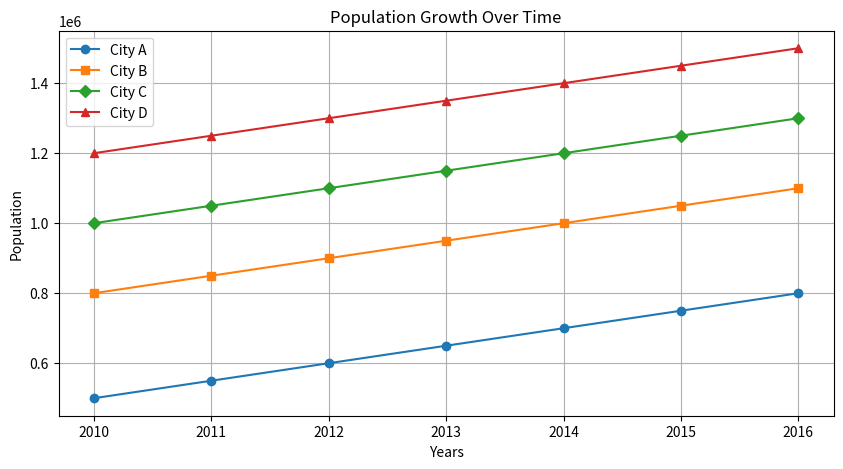
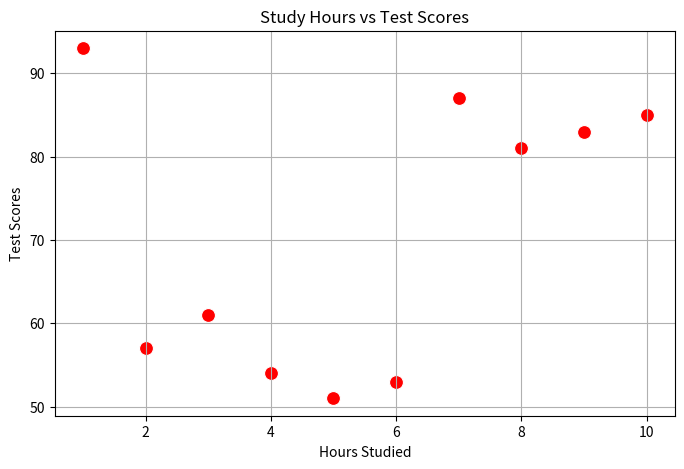
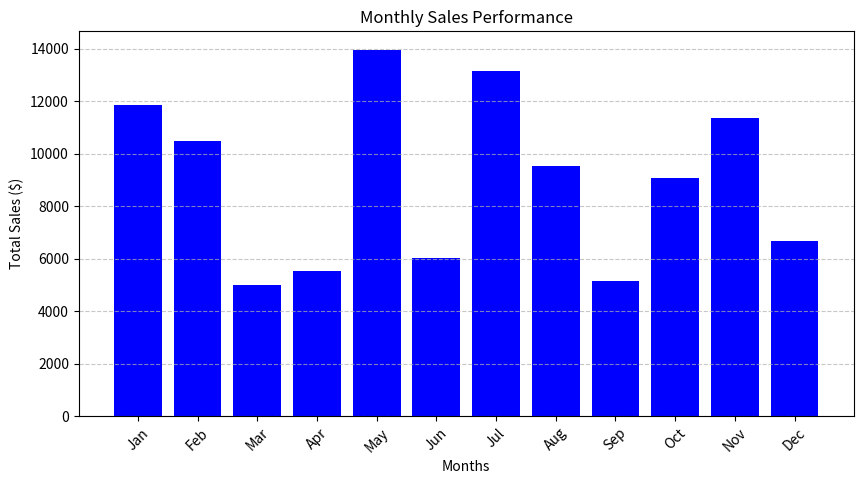

Recreate these plots in Python, in order.
# -*- coding: utf-8 -*-
"""8-Python-Data_Visualization

Automatically generated by Colab.

Original file is located at
    https://colab.research.google.com/<link-removed>
"""

import matplotlib.pyplot as plt
import seaborn as sns

"""# **Exercise 1: Line Plot (Population Over Time)**"""

years = [2010, 2011, 2012, 2013, 2014, 2015, 2016]

city_a = [500000, 550000, 600000, 650000, 700000, 750000, 800000]
city_b = [800000, 850000, 900000, 950000, 1000000, 1050000, 1100000]
city_c = [1000000, 1050000, 1100000, 1150000, 1200000, 1250000, 1300000]
city_d = [1200000, 1250000, 1300000, 1350000, 1400000, 1450000, 1500000]

print("The Line Plot of Population Growth over Time is:")
plt.figure(figsize=(10, 5))
plt.plot(years, city_a, marker='o', label="City A")
plt.plot(years, city_b, marker='s', label="City B")
plt.plot(years, city_c, marker='D', label="City C")
plt.plot(years, city_d, marker='^', label="City D")

#Customization
plt.xlabel("Years")
plt.ylabel("Population")
plt.title("Population Growth Over Time")
plt.legend()
plt.grid(True)
plt.show()

"""# **Exercise 2: Scatter Plot (Hours Studied vs Test Scores)**"""

hours_studied = [1, 2, 3, 4, 5, 6, 7, 8, 9, 10]
test_scores = [93, 57, 61, 54, 51, 53, 87, 81, 83, 85]

print("The Scatter plot of Hours Studied vs Test Scores is:")
plt.figure(figsize=(8, 5))
sns.scatterplot(x=hours_studied, y=test_scores, color='red', s=100)

# Customization
plt.xlabel("Hours Studied")
plt.ylabel("Test Scores")
plt.title("Study Hours vs Test Scores")
plt.grid(True)
plt.show()

"""# **Exercise 3: Bar Chart (Monthly Sales)**"""

months = ["Jan", "Feb", "Mar", "Apr", "May", "Jun", "Jul", "Aug", "Sep", "Oct", "Nov", "Dec"]
sales = [11860, 10480, 4997, 5523, 13965, 6011, 13158, 9533, 5158, 9058, 11346, 6675]

print("The bar chart of Monthly sales is :")
plt.figure(figsize=(10, 5))
plt.bar(months, sales, color='blue')

# Customization
plt.xlabel("Months")
plt.ylabel("Total Sales ($)")
plt.title("Monthly Sales Performance")
plt.xticks(rotation=45)
plt.grid(axis='y', linestyle='--', alpha=0.7)
plt.show()
